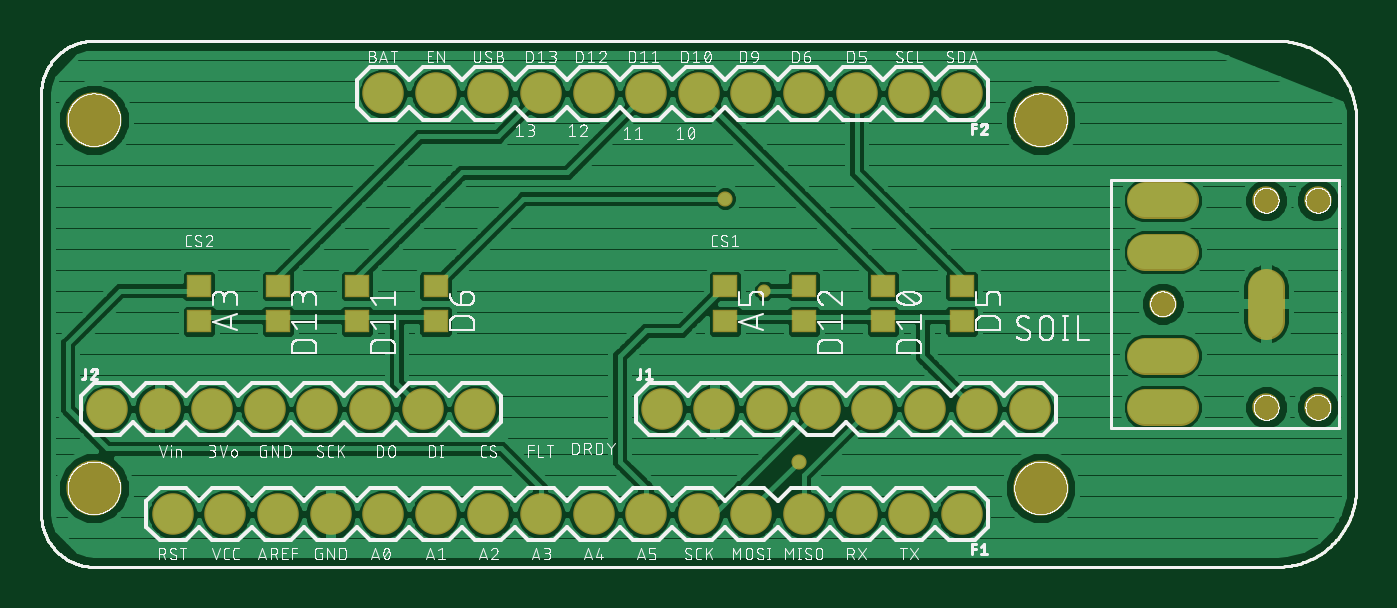
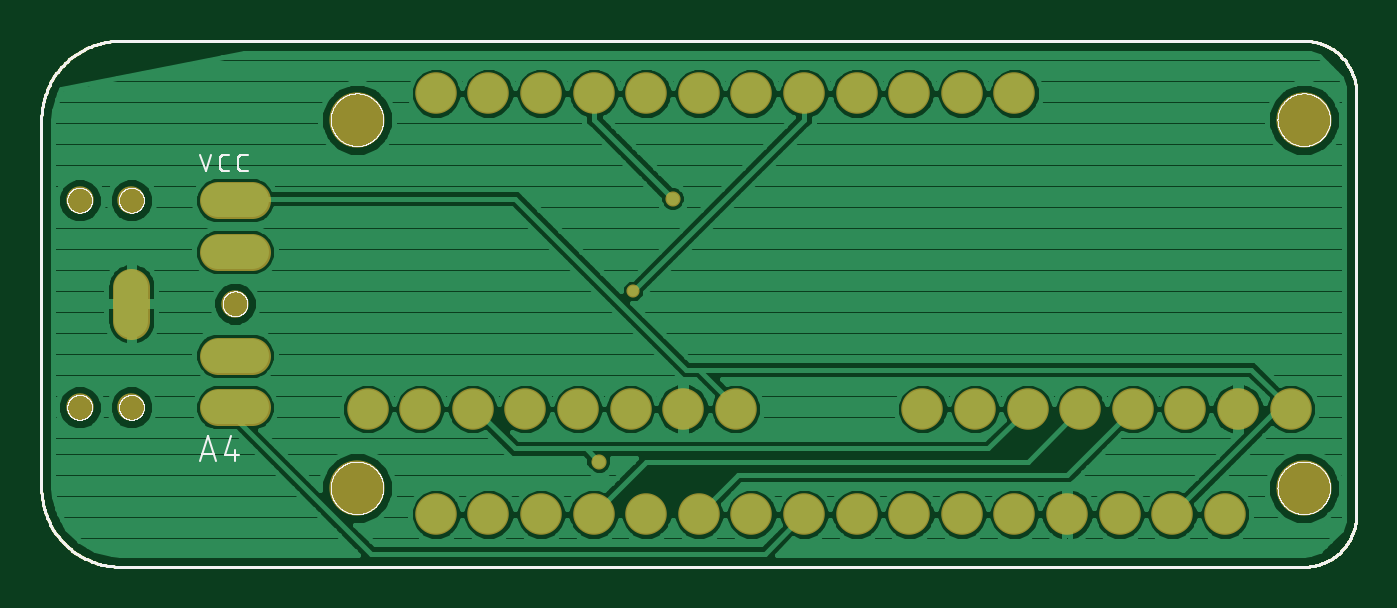
Circuit board: 7 layer files. Board 63.5 x 25.4 mm.
- top_copper: MAX31865.cmp (109298 bytes)
- outline: MAX31865.gko (40713 bytes)
- top_silk: MAX31865.plc (165671 bytes)
- bottom_silk: MAX31865.pls (43046 bytes)
- bottom_copper: MAX31865.sol (55734 bytes)
- top_mask: MAX31865.stc (1986 bytes)
- bottom_mask: MAX31865.sts (1619 bytes)

=== top_copper: MAX31865.cmp (109298 bytes, source omitted) ===
=== outline: MAX31865.gko (40713 bytes, source omitted) ===
=== top_silk: MAX31865.plc (165671 bytes, source omitted) ===
=== bottom_silk: MAX31865.pls (43046 bytes, source omitted) ===
=== bottom_copper: MAX31865.sol (55734 bytes, source omitted) ===
=== top_mask: MAX31865.stc ===
G75*
%MOIN*%
%OFA0B0*%
%FSLAX25Y25*%
%IPPOS*%
%LPD*%
%AMOC8*
5,1,8,0,0,1.08239X$1,22.5*
%
%ADD10C,0.10500*%
%ADD11C,0.07900*%
%ADD12R,0.04831X0.04437*%
%ADD13C,0.06996*%
%ADD14C,0.05224*%
%ADD15C,0.02878*%
%ADD16C,0.02500*%
D10*
X0443333Y0038933D03*
X0623333Y0038933D03*
X0623333Y0108933D03*
X0443333Y0108933D03*
D11*
X0498333Y0113933D03*
X0508333Y0113933D03*
X0518333Y0113933D03*
X0528333Y0113933D03*
X0538333Y0113933D03*
X0548333Y0113933D03*
X0558333Y0113933D03*
X0568333Y0113933D03*
X0578333Y0113933D03*
X0588333Y0113933D03*
X0598333Y0113933D03*
X0608333Y0113933D03*
X0611333Y0053933D03*
X0601333Y0053933D03*
X0591333Y0053933D03*
X0581333Y0053933D03*
X0571333Y0053933D03*
X0561333Y0053933D03*
X0551333Y0053933D03*
X0515833Y0053933D03*
X0505833Y0053933D03*
X0495833Y0053933D03*
X0485833Y0053933D03*
X0475833Y0053933D03*
X0465833Y0053933D03*
X0455833Y0053933D03*
X0445833Y0053933D03*
X0458333Y0033933D03*
X0468333Y0033933D03*
X0478333Y0033933D03*
X0488333Y0033933D03*
X0498333Y0033933D03*
X0508333Y0033933D03*
X0518333Y0033933D03*
X0528333Y0033933D03*
X0538333Y0033933D03*
X0548333Y0033933D03*
X0558333Y0033933D03*
X0568333Y0033933D03*
X0578333Y0033933D03*
X0588333Y0033933D03*
X0598333Y0033933D03*
X0608333Y0033933D03*
X0621333Y0053933D03*
D12*
X0608333Y0070587D03*
X0593333Y0070587D03*
X0578333Y0070587D03*
X0563333Y0070587D03*
X0563333Y0077280D03*
X0578333Y0077280D03*
X0593333Y0077280D03*
X0608333Y0077280D03*
X0508333Y0077280D03*
X0493333Y0077280D03*
X0478333Y0077280D03*
X0463333Y0077280D03*
X0463333Y0070587D03*
X0478333Y0070587D03*
X0493333Y0070587D03*
X0508333Y0070587D03*
D13*
X0643274Y0064091D02*
X0649770Y0064091D01*
X0666207Y0070685D02*
X0666207Y0077181D01*
X0649770Y0083776D02*
X0643274Y0083776D01*
X0643274Y0093618D02*
X0649770Y0093618D01*
X0649770Y0054248D02*
X0643274Y0054248D01*
D14*
X0666207Y0054248D03*
X0676050Y0054248D03*
X0646522Y0073933D03*
X0666207Y0093618D03*
X0676050Y0093618D03*
D15*
X0563333Y0093933D03*
X0577307Y0043937D03*
D16*
X0570833Y0076433D03*
M02*

=== bottom_mask: MAX31865.sts ===
G75*
%MOIN*%
%OFA0B0*%
%FSLAX25Y25*%
%IPPOS*%
%LPD*%
%AMOC8*
5,1,8,0,0,1.08239X$1,22.5*
%
%ADD10C,0.10500*%
%ADD11C,0.07900*%
%ADD12C,0.06996*%
%ADD13C,0.05224*%
%ADD14C,0.02878*%
%ADD15C,0.02500*%
D10*
X0443333Y0038933D03*
X0623333Y0038933D03*
X0623333Y0108933D03*
X0443333Y0108933D03*
D11*
X0498333Y0113933D03*
X0508333Y0113933D03*
X0518333Y0113933D03*
X0528333Y0113933D03*
X0538333Y0113933D03*
X0548333Y0113933D03*
X0558333Y0113933D03*
X0568333Y0113933D03*
X0578333Y0113933D03*
X0588333Y0113933D03*
X0598333Y0113933D03*
X0608333Y0113933D03*
X0611333Y0053933D03*
X0601333Y0053933D03*
X0591333Y0053933D03*
X0581333Y0053933D03*
X0571333Y0053933D03*
X0561333Y0053933D03*
X0551333Y0053933D03*
X0515833Y0053933D03*
X0505833Y0053933D03*
X0495833Y0053933D03*
X0485833Y0053933D03*
X0475833Y0053933D03*
X0465833Y0053933D03*
X0455833Y0053933D03*
X0445833Y0053933D03*
X0458333Y0033933D03*
X0468333Y0033933D03*
X0478333Y0033933D03*
X0488333Y0033933D03*
X0498333Y0033933D03*
X0508333Y0033933D03*
X0518333Y0033933D03*
X0528333Y0033933D03*
X0538333Y0033933D03*
X0548333Y0033933D03*
X0558333Y0033933D03*
X0568333Y0033933D03*
X0578333Y0033933D03*
X0588333Y0033933D03*
X0598333Y0033933D03*
X0608333Y0033933D03*
X0621333Y0053933D03*
D12*
X0643274Y0054248D02*
X0649770Y0054248D01*
X0649770Y0064091D02*
X0643274Y0064091D01*
X0666207Y0070685D02*
X0666207Y0077181D01*
X0649770Y0083776D02*
X0643274Y0083776D01*
X0643274Y0093618D02*
X0649770Y0093618D01*
D13*
X0666207Y0093618D03*
X0676050Y0093618D03*
X0646522Y0073933D03*
X0666207Y0054248D03*
X0676050Y0054248D03*
D14*
X0577307Y0043937D03*
X0563333Y0093933D03*
D15*
X0570833Y0076433D03*
M02*

